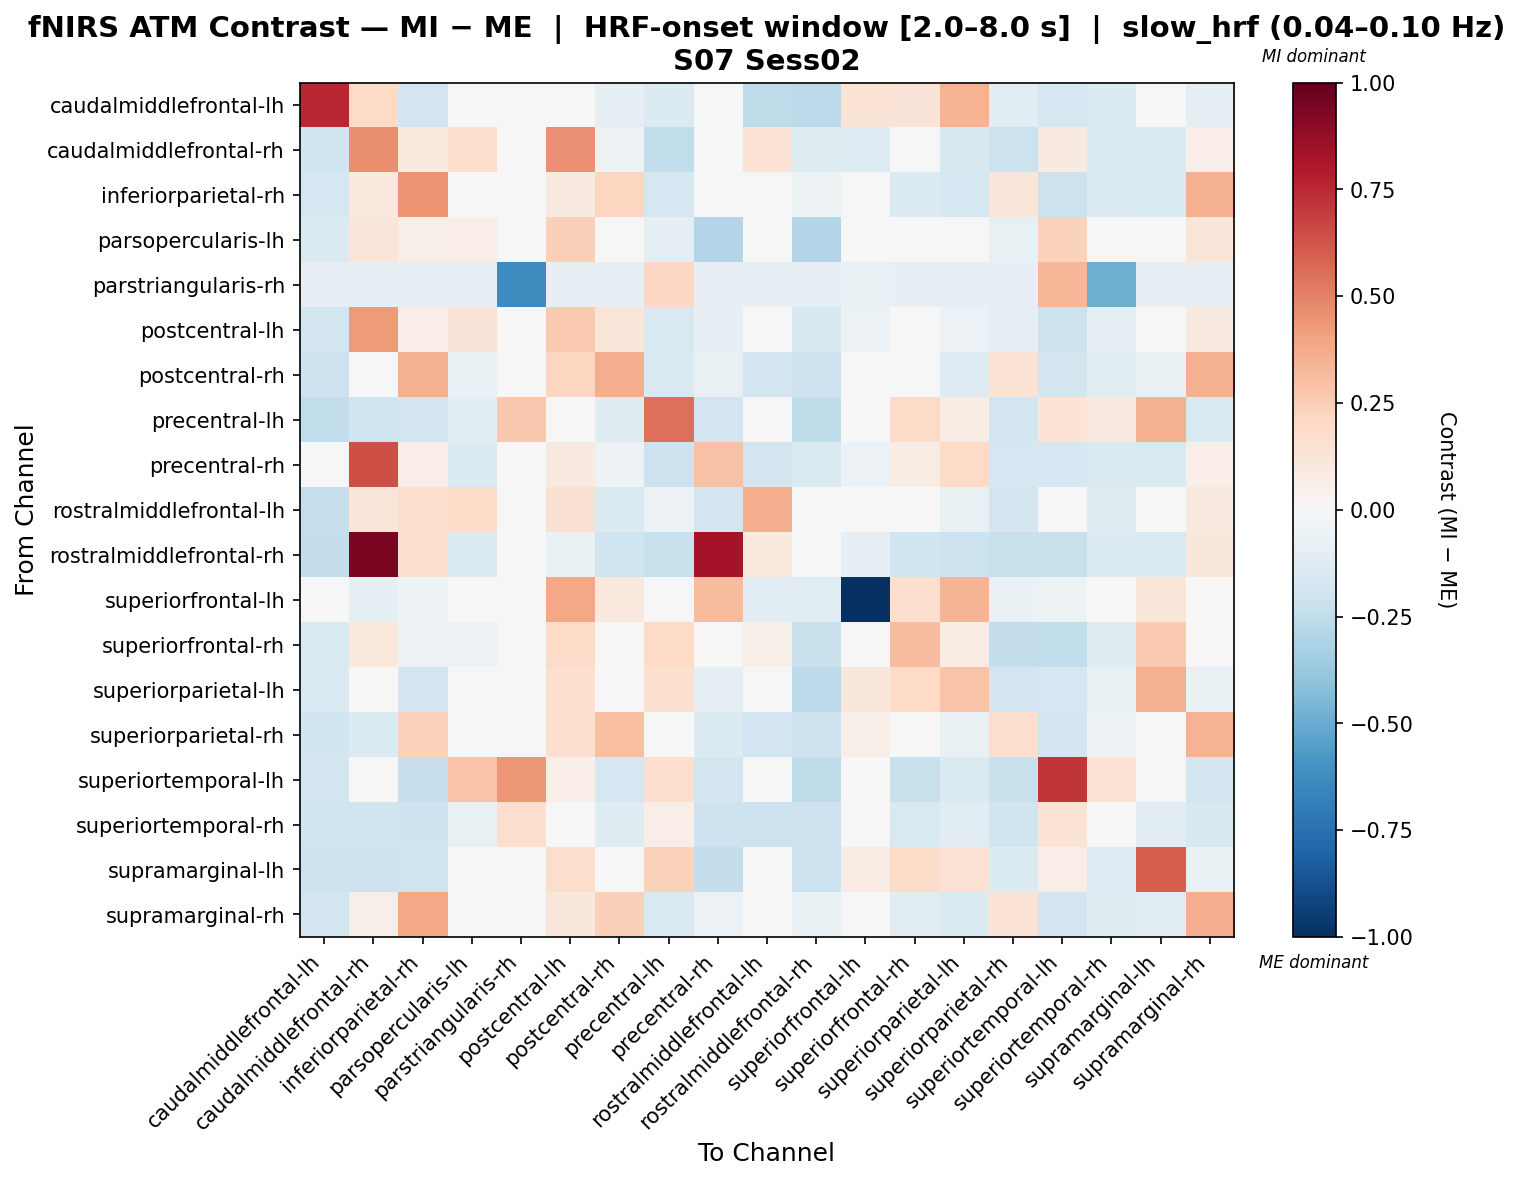

The data file committed next to this chart (first rows):
, caudalmiddlefrontal-lh, caudalmiddlefrontal-rh, inferiorparietal-rh, parsopercularis-lh, parstriangularis-rh, postcentral-lh, postcentral-rh, precentral-lh, precentral-rh, rostralmiddlefrontal-lh, rostralmiddlefrontal-rh, superiorfrontal-lh, superiorfrontal-rh, superiorparietal-lh, superiorparietal-rh, superiortemporal-lh, superiortemporal-rh, supramarginal-lh, supramarginal-rh
caudalmiddlefrontal-lh, 0.7569, 0.1982, -0.1875, -0.03088, -0.02382, 0.03612, -0.09777, -0.1344, -0.03807, -0.2537, -0.2652, 0.1387, 0.1294, 0.3507, -0.1103, -0.176, -0.1473, -0.04966, -0.09542
caudalmiddlefrontal-rh, -0.2004, 0.4685, 0.1015, 0.1722, -0.02239, 0.4569, -0.05159, -0.2477, -0.04135, 0.1357, -0.1202, -0.1282, -0.01689, -0.1584, -0.2134, 0.09211, -0.1399, -0.155, 0.06839
inferiorparietal-rh, -0.1756, 0.09821, 0.45, -0.04886, -0.02655, 0.0864, 0.2177, -0.1642, -0.0386, 0.04448, -0.05139, -0.04552, -0.1364, -0.168, 0.121, -0.2186, -0.1478, -0.1529, 0.3565
parsopercularis-lh, -0.1478, 0.1226, 0.05798, 0.06679, -0.02185, 0.2416, 0.03613, -0.09834, -0.2927, 0.03181, -0.294, 0.04549, -0.007136, 0.01739, -0.07225, 0.2287, -0.03791, 0.003881, 0.1195
parstriangularis-rh, -0.08313, -0.08313, -0.08313, -0.08313, -0.6303, -0.08313, -0.08313, 0.2038, -0.08313, -0.08313, -0.08313, -0.07126, -0.08313, -0.08313, -0.08313, 0.3313, -0.4867, -0.08313, -0.08313
postcentral-lh, -0.1808, 0.4282, 0.06967, 0.1265, -0.04728, 0.2635, 0.1192, -0.1517, -0.08561, 0.04974, -0.1605, -0.0555, -0.02614, -0.06248, -0.079, -0.2113, -0.09552, 0.01265, 0.08618
postcentral-rh, -0.2059, 0.0278, 0.359, -0.06538, -0.02418, 0.2178, 0.3598, -0.1509, -0.0779, -0.1942, -0.2093, -0.01516, -0.01463, -0.1284, 0.1375, -0.1857, -0.1138, -0.07183, 0.3555
precentral-lh, -0.2449, -0.2015, -0.181, -0.1124, 0.2707, 0.01242, -0.124, 0.5545, -0.1892, -0.0024, -0.2549, -0.02945, 0.1921, 0.07505, -0.1907, 0.1364, 0.087, 0.3563, -0.1541
precentral-rh, 0.01652, 0.6451, 0.06449, -0.1338, -0.02364, 0.08857, -0.05191, -0.2123, 0.2951, -0.1835, -0.1437, -0.05917, 0.07788, 0.1975, -0.1767, -0.1693, -0.1434, -0.1524, 0.06456
rostralmiddlefrontal-lh, -0.2289, 0.119, 0.1685, 0.1854, -0.02231, 0.1506, -0.1469, -0.05771, -0.1827, 0.3649, -0.03802, -0.04381, -0.008467, -0.07313, -0.1856, 0.02214, -0.1236, 0.01114, 0.08938
rostralmiddlefrontal-rh, -0.238, 0.9398, 0.1662, -0.1335, -0.02296, -0.06261, -0.1982, -0.2246, 0.8322, 0.09704, -0.03488, -0.08528, -0.1982, -0.2131, -0.2196, -0.2235, -0.1386, -0.1535, 0.1113
superiorfrontal-lh, 0.02756, -0.0956, -0.05179, 0.0001488, -0.03021, 0.3855, 0.09734, 0.01741, 0.3157, -0.1165, -0.1122, -1.0, 0.1701, 0.338, -0.06251, -0.05179, 0.01086, 0.1232, 0.03468
superiorfrontal-rh, -0.1523, 0.1063, -0.05859, -0.05872, -0.02235, 0.1926, 0.02516, 0.1978, -0.04423, 0.05532, -0.2216, -0.01463, 0.3067, 0.07172, -0.2356, -0.2468, -0.1208, 0.2639, -0.04396
superiorparietal-lh, -0.1521, -0.0103, -0.1896, 0.009733, -0.0246, 0.1575, -0.01808, 0.1565, -0.1013, 0.003194, -0.2582, 0.1113, 0.1954, 0.2821, -0.1924, -0.1767, -0.07449, 0.3573, -0.07503
superiorparietal-rh, -0.2023, -0.1344, 0.2303, 0.02517, -0.02016, 0.1595, 0.3027, -0.04841, -0.1328, -0.1938, -0.2109, 0.05685, -0.03644, -0.07419, 0.168, -0.1801, -0.05324, 0.0004116, 0.3439
superiortemporal-lh, -0.1821, -0.01274, -0.2327, 0.2817, 0.4427, 0.06332, -0.178, 0.1699, -0.186, 0.0005507, -0.2542, -0.01536, -0.2238, -0.1391, -0.2249, 0.711, 0.1479, 0.0238, -0.1918
superiortemporal-rh, -0.2029, -0.2029, -0.2075, -0.07579, 0.1627, 0.0106, -0.1193, 0.06902, -0.2075, -0.2121, -0.2075, -0.01584, -0.1542, -0.11, -0.1983, 0.1388, -0.004876, -0.1162, -0.1634
supramarginal-lh, -0.2086, -0.2086, -0.1999, -0.0009872, -0.03021, 0.173, 0.005406, 0.2297, -0.2371, -0.04871, -0.2129, 0.07503, 0.1833, 0.1474, -0.1344, 0.06674, -0.1306, 0.6002, -0.0688
supramarginal-rh, -0.1835, 0.05569, 0.3846, -0.03622, -0.02185, 0.1117, 0.2372, -0.1552, -0.05645, -0.03918, -0.06857, -0.04134, -0.1154, -0.144, 0.1336, -0.1939, -0.1185, -0.1088, 0.36
